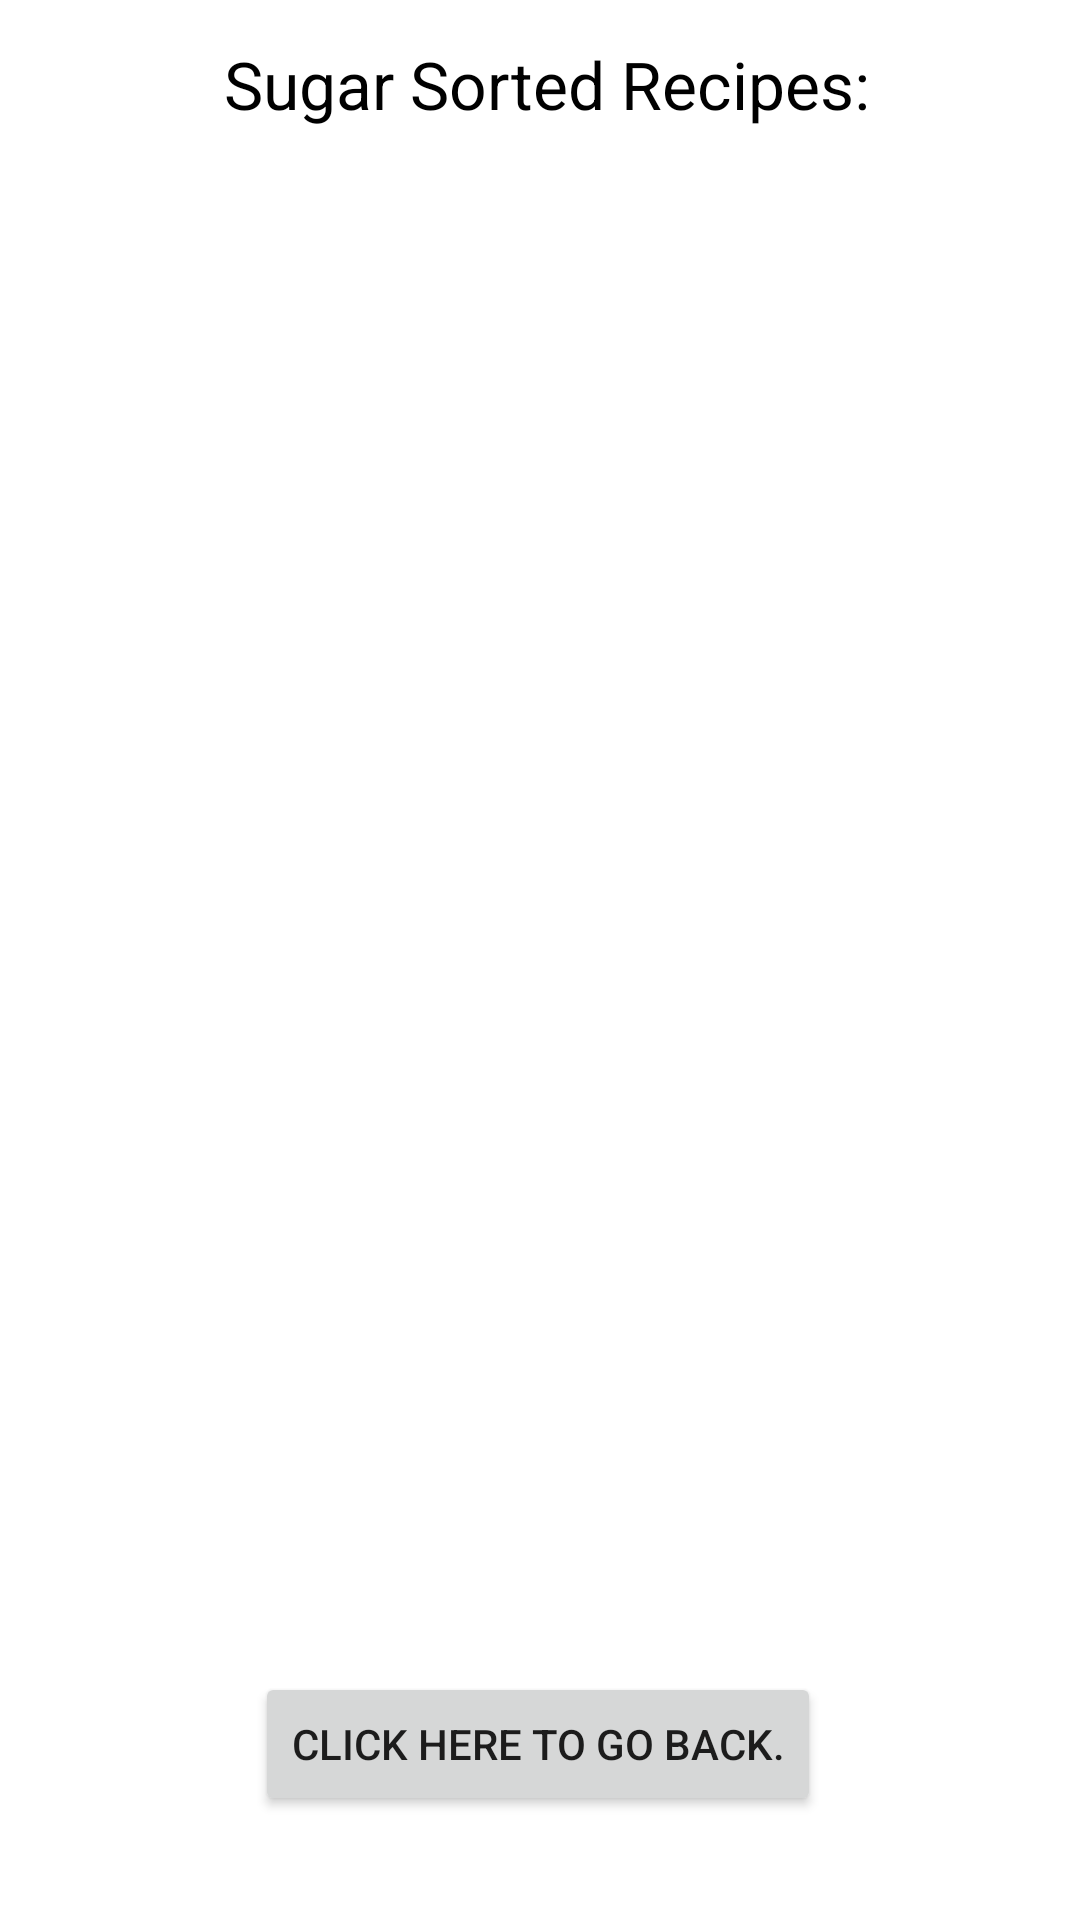

Layout XML and referenced resources for this Android screen:
<!-- AndroidManifest.xml: application theme Theme.HealthScoreGoal -->
<!-- res/layout/activity_sugar.xml -->
<?xml version="1.0" encoding="utf-8"?>
<androidx.constraintlayout.widget.ConstraintLayout xmlns:android="http://schemas.android.com/apk/res/android"
    xmlns:app="http://schemas.android.com/apk/res-auto"
    xmlns:tools="http://schemas.android.com/tools"
    android:layout_width="match_parent"
    android:layout_height="match_parent"
    tools:context=".SugarActivity">

    <androidx.recyclerview.widget.RecyclerView
        android:id="@+id/sugarRV"
        android:layout_width="406dp"
        android:layout_height="560dp"
        android:layout_marginTop="4dp"
        app:layout_constraintBottom_toBottomOf="parent"
        app:layout_constraintEnd_toEndOf="parent"
        app:layout_constraintHorizontal_bias="0.0"
        app:layout_constraintStart_toStartOf="parent"
        app:layout_constraintTop_toBottomOf="@+id/sugarTV"
        app:layout_constraintVertical_bias="0.0"
        tools:listitem="@layout/sugar_item" />

    <TextView
        android:id="@+id/sugarTV"
        android:layout_width="wrap_content"
        android:layout_height="wrap_content"
        android:layout_gravity="center_horizontal"
        android:text="Sugar Sorted Recipes:"
        android:textColor="@color/black"
        android:textSize="22sp"
        app:layout_constraintBottom_toBottomOf="parent"
        app:layout_constraintEnd_toEndOf="parent"
        app:layout_constraintHorizontal_bias="0.515"
        app:layout_constraintStart_toStartOf="parent"
        app:layout_constraintTop_toTopOf="parent"
        app:layout_constraintVertical_bias="0.022" />

    <Button
        android:id="@+id/homeButton"
        android:layout_width="wrap_content"
        android:layout_height="wrap_content"
        android:layout_gravity="center_horizontal"
        android:layout_marginTop="44dp"
        android:text="Click here to go back."
        app:layout_constraintBottom_toBottomOf="parent"
        app:layout_constraintEnd_toEndOf="parent"
        app:layout_constraintHorizontal_bias="0.497"
        app:layout_constraintStart_toStartOf="parent"
        app:layout_constraintTop_toTopOf="parent"
        app:layout_constraintVertical_bias="0.937" />

    <ImageView
        android:id="@+id/no_sugar"
        android:layout_width="218dp"
        android:layout_height="258dp"
        app:layout_constraintBottom_toBottomOf="parent"
        app:layout_constraintEnd_toEndOf="parent"
        app:layout_constraintHorizontal_bias="0.518"
        app:layout_constraintStart_toStartOf="parent"
        app:layout_constraintTop_toTopOf="parent"
        app:layout_constraintVertical_bias="0.41"
        app:srcCompat="@drawable/proxy_image"
        android:contentDescription="Image to show no food found."
        android:visibility="invisible"/>

    <TextView
        android:id="@+id/message_sugar"
        android:layout_width="340dp"
        android:layout_height="39dp"
        android:text="No meal found with your parameters"
        android:textSize="20sp"
        android:textStyle="bold"
        android:visibility="invisible"
        app:layout_constraintBottom_toTopOf="@+id/homeButton"
        app:layout_constraintEnd_toEndOf="parent"
        app:layout_constraintStart_toStartOf="parent"
        app:layout_constraintTop_toBottomOf="@+id/no_sugar"
        app:layout_constraintVertical_bias="0.169" />

</androidx.constraintlayout.widget.ConstraintLayout>
<!-- res/layout/sugar_item.xml (included above) -->
<?xml version="1.0" encoding="utf-8"?>
<androidx.constraintlayout.widget.ConstraintLayout xmlns:android="http://schemas.android.com/apk/res/android"
    xmlns:app="http://schemas.android.com/apk/res-auto"
    xmlns:tools="http://schemas.android.com/tools"
    android:layout_width="match_parent"
    android:layout_height="wrap_content">

    <TextView
        android:id="@+id/line"
        android:layout_width="wrap_content"
        android:layout_height="wrap_content"
        android:layout_marginTop="8dp"
        android:text="---------------------------------------------------------------"
        android:textColor='@color/black'
        android:textStyle="bold"
        app:layout_constraintEnd_toEndOf="parent"
        app:layout_constraintHorizontal_bias="0.49"
        app:layout_constraintStart_toStartOf="parent"
        app:layout_constraintTop_toBottomOf="@+id/apiUnitTV" />

    <ImageView
        android:id="@+id/imageIV"
        android:layout_width="211dp"
        android:layout_height="163dp"
        android:layout_marginTop="4dp"
        app:layout_constraintBottom_toBottomOf="parent"
        app:layout_constraintEnd_toEndOf="parent"
        app:layout_constraintStart_toStartOf="parent"
        app:layout_constraintTop_toBottomOf="@+id/titleTV"
        app:layout_constraintVertical_bias="0.0"
        tools:srcCompat="@tools:sample/avatars" />

    <TextView
        android:id="@+id/titleTV"
        android:layout_width="306dp"
        android:layout_height="30dp"
        android:textSize="12sp"
        android:textStyle="bold"
        android:gravity="center"
        app:layout_constraintBottom_toBottomOf="parent"
        app:layout_constraintEnd_toEndOf="parent"
        app:layout_constraintHorizontal_bias="0.495"
        app:layout_constraintStart_toStartOf="parent"
        app:layout_constraintTop_toTopOf="parent"
        app:layout_constraintVertical_bias="0.064" />

    <TextView
        android:id="@+id/apiNameTV"
        android:layout_width="wrap_content"
        android:layout_height="30dp"
        android:layout_marginTop="8dp"
        android:textSize="12sp"
        android:textStyle="bold"
        app:layout_constraintEnd_toEndOf="parent"
        app:layout_constraintHorizontal_bias="0.384"
        app:layout_constraintStart_toStartOf="parent"
        app:layout_constraintTop_toBottomOf="@+id/imageIV" />

    <TextView
        android:id="@+id/apiAmountTV"
        android:layout_width="wrap_content"
        android:layout_height="30dp"
        android:layout_marginStart="4dp"
        android:layout_marginTop="8dp"
        android:textSize="12sp"
        android:textStyle="bold"
        app:layout_constraintStart_toEndOf="@+id/semiColonTV"
        app:layout_constraintTop_toBottomOf="@+id/imageIV" />

    <TextView
        android:id="@+id/apiUnitTV"
        android:layout_width="wrap_content"
        android:layout_height="30dp"
        android:layout_marginStart="4dp"
        android:layout_marginTop="8dp"
        android:textSize="12sp"
        android:textStyle="bold"
        app:layout_constraintStart_toEndOf="@+id/apiAmountTV"
        app:layout_constraintTop_toBottomOf="@+id/imageIV" />

    <TextView
        android:id="@+id/semiColonTV"
        android:layout_width="wrap_content"
        android:layout_height="30dp"
        android:layout_marginTop="8dp"
        android:text=":"
        android:textSize="14sp"
        android:textStyle="bold"
        app:layout_constraintBottom_toBottomOf="parent"
        app:layout_constraintEnd_toEndOf="parent"
        app:layout_constraintHorizontal_bias="0.016"
        app:layout_constraintStart_toEndOf="@+id/apiNameTV"
        app:layout_constraintTop_toTopOf="parent"
        app:layout_constraintVertical_bias="0.883" />
</androidx.constraintlayout.widget.ConstraintLayout>
<!-- resources referenced by this layout -->
<resources>
  <style name="Theme.HealthScoreGoal" parent="Theme.MaterialComponents.DayNight.DarkActionBar">
          
          <item name="colorPrimary">@color/purple_500</item>
          <item name="colorPrimaryVariant">@color/purple_700</item>
          <item name="colorOnPrimary">@color/white</item>
          
          <item name="colorSecondary">@color/teal_200</item>
          <item name="colorSecondaryVariant">@color/teal_700</item>
          <item name="colorOnSecondary">@color/black</item>
          
          <item name="android:statusBarColor" tools:targetApi="l">?attr/colorPrimaryVariant</item>
          
      </style>
  <!-- not gathered from this repository: default colours our renderer supplied (Android Studio template values) -->
  <color name="purple_500">#FF6200EE</color>
  <color name="purple_700">#FF3700B3</color>
  <color name="teal_200">#FF03DAC5</color>
  <color name="teal_700">#FF018786</color>
  <color name="black">#FF000000</color>
  <color name="white">#FFFFFFFF</color>
</resources>
